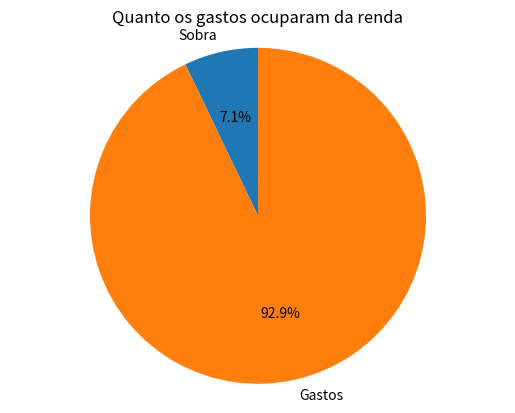
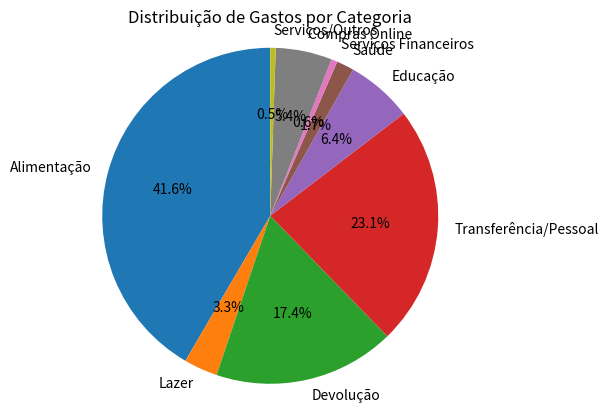
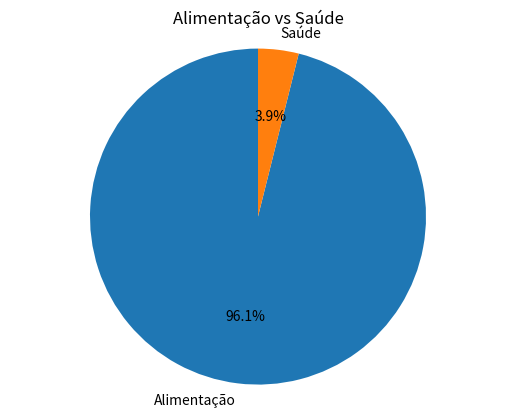
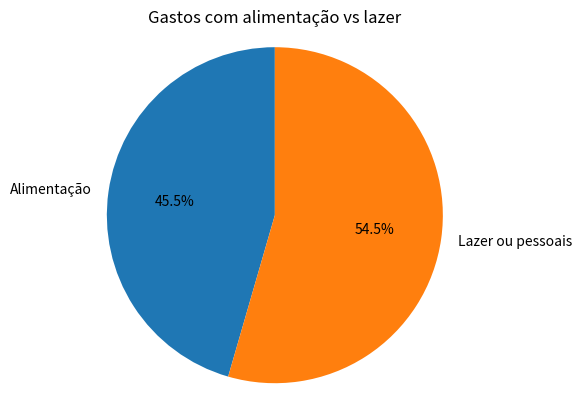
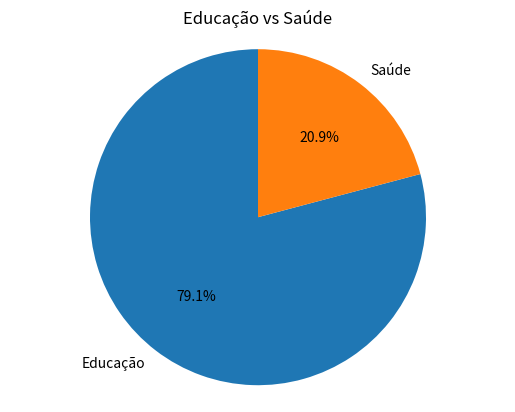
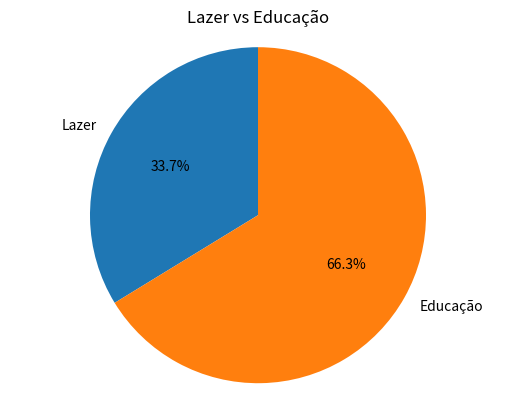

These charts were generated, in order, by the following Python code:
import matplotlib.pyplot as plt

dadosTestes = {'total_income': 1710.44, 'total_expense': 1719.56, 'balance': 131.86, 
               'expenses_by_category': 
                {'Alimentação': 714.89, 'Lazer': 56.0, 'Devolução': 300.0, 'Transferência/Pessoal': 397.48, 'Educação': 110.0, 'Saúde': 29.0, 'Serviços Financeiros': 10.0, 
                 'Compras Online': 93.19, 'Serviços/Outros': 9.0}, 'top_expenses': [{'description': 'PIX Pix enviado para PIZZARIA MASSAROSA', 'value': 131.12,
                                                                                     'category': 'Alimentação'}, {'description': 'PIX Pix enviado para Rafael Sato Myauti', 
                                                                                                                  'value': 94.0, 'category': 'Transferência/Pessoal'}, 
                                                                                                                   {'description': 'PIX Pix enviado para R & R RESTAURANTE DONA DORA LTDA', 'value': 91.25, 'category': 'Alimentação'}], 'tips': ["Seus gastos com 'Alimentação' são os mais altos, representando uma parcela significativa das suas despesas. Considere preparar mais refeições em casa ou estabelecer um orçamento para restaurantes e delivery para economizar.", 'Há um volume considerável de transferências PIX para pessoas físicas (ex: Rafael Sato Myauti, Marcilei Aparecida Constante). É importante ter clareza sobre a natureza dessas transações (empréstimos, divisão de contas, presentes) e, se forem empréstimos, garantir o registro e o acompanhamento.', "Os gastos com 'Lazer' (incluindo jogos e eventos) são recorrentes. Avalie se esses gastos estão alinhados com suas prioridades financeiras e se há oportunidades para atividades de lazer mais econômicas.", "A 'Devolução PIX' de R$ 300,00 pode indicar uma transação que não se concretizou ou um estorno. Monitore essas ocorrências para garantir que não haja perdas financeiras inesperadas e que o valor esteja correto."]}


def gerar_grafico(labels, dados, titulo):  
    fig, ax = plt.subplots()
    ax.pie(dados, labels=labels, autopct='%1.1f%%', startangle=90)
    ax.set_title(titulo)
    ax.axis('equal') # Garante que o gráfico seja um círculo

def Gerar_Graficos_Informacoes(dados):
  Grafico_Renda_Gastos(dados)
  Grafico_Tipos_Gastos(dados)
  Grafico_Alimentacao_Saude(dados)
  Grafico_Alimentacao_Lazer(dados)
  Grafico_Educacao_Saude(dados)
  Grafico_Lazer_Educacao(dados)

def Grafico_Renda_Gastos(dados):
  gerar_grafico(["Sobra", "Gastos"],[dados['balance'], dados['total_expense']], 'Quanto os gastos ocuparam da renda')
  salvar_grafico_em_jpeg('Grafico_Renda_Gastos')

def Grafico_Tipos_Gastos(dados):
    rotulos = [
        "Alimentação", "Lazer", "Devolução", "Transferência/Pessoal", 
        "Educação", "Saúde", "Serviços Financeiros", 
        "Compras Online", "Serviços/Outros"
    ]
    gastos_por_categoria = dados['expenses_by_category']
    valores = [
        gastos_por_categoria['Alimentação'],
        gastos_por_categoria['Lazer'],
        gastos_por_categoria['Devolução'],
        gastos_por_categoria['Transferência/Pessoal'],
        gastos_por_categoria['Educação'],
        gastos_por_categoria['Saúde'],
        gastos_por_categoria['Serviços Financeiros'],
        gastos_por_categoria['Compras Online'],
        gastos_por_categoria['Serviços/Outros']
    ]
    gerar_grafico(
        rotulos, 
        valores, 
        'Distribuição de Gastos por Categoria'
    )
    salvar_grafico_em_jpeg('Grafico_Boletos_Outros')

def Grafico_Alimentacao_Saude(dados):
  gerar_grafico(
      ["Alimentação", "Saúde"],
      [dados['expenses_by_category']['Alimentação'], dados['expenses_by_category']['Saúde']],
      'Alimentação vs Saúde'
  )
  salvar_grafico_em_jpeg('Grafico_Alimentacao_Saude')

def Grafico_Alimentacao_Lazer(dados):
  Lazer = dados['expenses_by_category']['Lazer']+ dados['expenses_by_category']['Devolução']+ dados['expenses_by_category']['Transferência/Pessoal'] + dados['expenses_by_category']['Compras Online']+ dados['expenses_by_category']['Serviços/Outros']
  gerar_grafico(["Alimentação", "Lazer ou pessoais"], [dados['expenses_by_category']['Alimentação'], Lazer], 'Gastos com alimentação vs lazer')
  salvar_grafico_em_jpeg('Grafico_Gastos_Saude')

def Grafico_Educacao_Saude(dados):
  gerar_grafico(
      ["Educação", "Saúde"],
      [dados['expenses_by_category']['Educação'], dados['expenses_by_category']['Saúde']],
      'Educação vs Saúde'
  )
  salvar_grafico_em_jpeg('Grafico_Educacao_Saude')


def Grafico_Lazer_Educacao(dados):
  gerar_grafico(
      ["Lazer", "Educação"],
      [dados['expenses_by_category']['Lazer'], dados['expenses_by_category']['Educação']],
      'Lazer vs Educação'
  )
  salvar_grafico_em_jpeg('Grafico_Lazer_Educacao')

def salvar_grafico_em_jpeg(nome_arquivo, fig=None, dpi=300):
    """
    Salva um gráfico Matplotlib (Figure) em um arquivo JPEG.

    Args:
        nome_arquivo (str): O nome do arquivo a ser salvo (ex: 'meu_grafico.jpg').
        fig (matplotlib.figure.Figure, optional): O objeto Figure a ser salvo. 
                                                  Se None, usa o gráfico atual (plt.gcf()).
        dpi (int): Resolução (Dots Per Inch) da imagem. Quanto maior, melhor a qualidade.
    """
    if fig is None:
        # Pega a figura atual se nenhuma for fornecida
        fig = plt.gcf()
    
    # Adiciona a extensão .jpg se ela não estiver presente
    if not nome_arquivo.lower().endswith(('.jpg', '.jpeg')):
        nome_arquivo += '.jpg'

    try:
        # A função savefig() salva a figura no formato especificado pela extensão
        # O parâmetro format='jpeg' garante o formato correto, mas a extensão já o faz.
        fig.savefig(
            nome_arquivo, 
            format='jpeg', 
            dpi=dpi,
            bbox_inches='tight', # Corta espaços em branco desnecessários
        )
        print(f"Gráfico salvo com sucesso como JPEG: '{nome_arquivo}'")
    except Exception as e:
        print(f"Erro ao salvar o gráfico: {e}")

# Exemplo de Uso
if __name__ == '__main__':
  Gerar_Graficos_Informacoes(dadosTestes)
